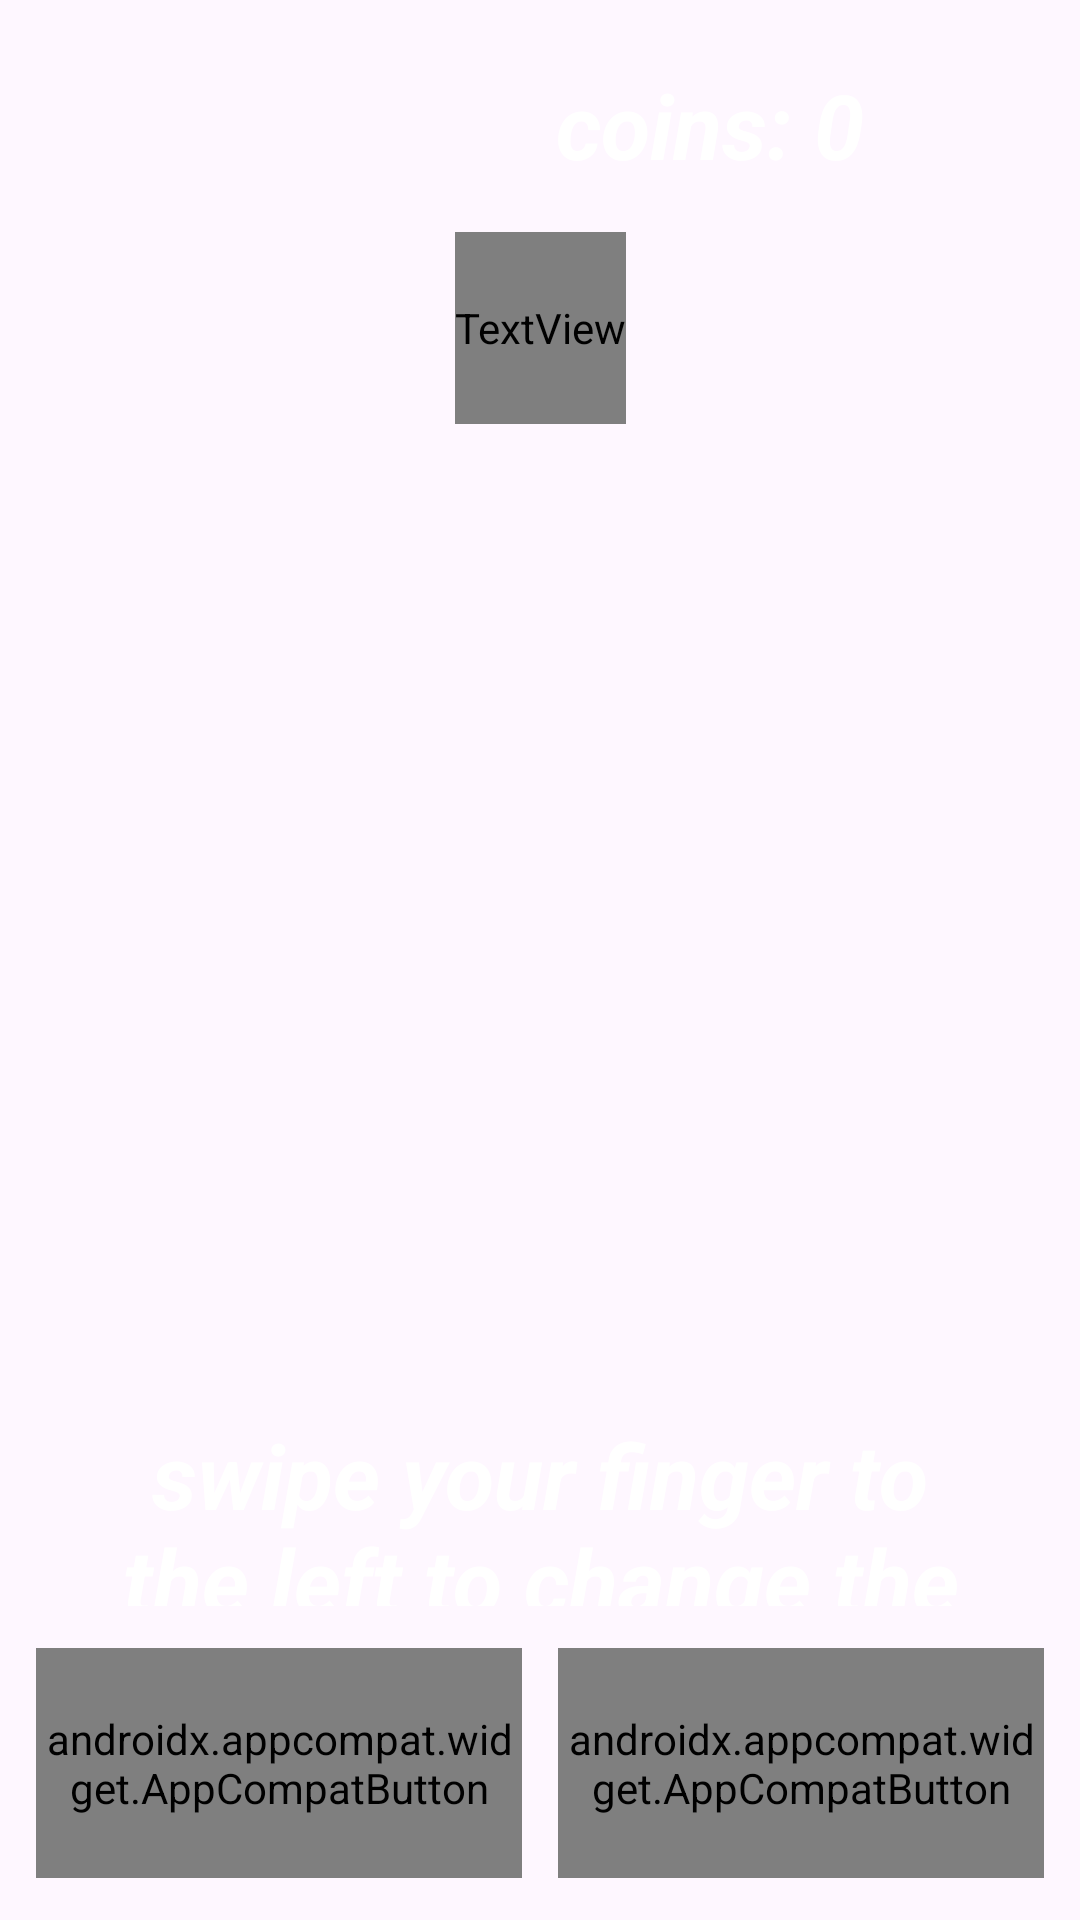

Layout XML and referenced resources for this Android screen:
<!-- AndroidManifest.xml: application theme Theme.Bingo -->
<!-- res/layout/fragment_game.xml -->
<?xml version="1.0" encoding="utf-8"?>
<androidx.constraintlayout.widget.ConstraintLayout xmlns:android="http://schemas.android.com/apk/res/android"
    xmlns:tools="http://schemas.android.com/tools"
    android:layout_width="match_parent"
    android:layout_height="match_parent"
    xmlns:app="http://schemas.android.com/apk/res-auto"
    tools:context=".view.fragments.GameFragment">

    <ImageView
        android:layout_width="match_parent"
        android:layout_height="match_parent"
        android:scaleType="centerCrop"
        android:id="@+id/id_game_img"/>

    <ImageView
        android:id="@+id/id_game_img_money"
        android:layout_width="0dp"
        android:layout_height="0dp"
        android:layout_marginTop="16dp"
        android:layout_marginEnd="8dp"
        app:layout_constraintEnd_toEndOf="parent"
        app:layout_constraintHeight_percent="0.08"
        app:layout_constraintTop_toTopOf="parent"
        app:layout_constraintWidth_percent="0.15" />

    <TextView
        android:id="@+id/id_game_tv_money"
        android:layout_width="wrap_content"
        android:layout_height="0dp"
        android:gravity="center"
        android:textColor="@color/white"
        android:textStyle="bold|italic"
        android:layout_marginEnd="10dp"
        android:text="coins: 0"
        android:textSize="30sp"
        app:layout_constraintHeight_percent="0.08"
        app:layout_constraintEnd_toStartOf="@id/id_game_img_money"
        app:layout_constraintTop_toTopOf="@id/id_game_img_money"
        app:layout_constraintBottom_toBottomOf="@id/id_game_img_money"/>

    <TextView
        android:id="@+id/id_game_tv_numbers_bingo"
        android:layout_width="wrap_content"
        android:layout_height="0dp"
        android:layout_marginTop="10dp"
        android:gravity="center"
        android:textColor="@color/white"
        android:fontFamily="@font/coiny"
        android:text="- - - - - -"
        android:textSize="50sp"
        android:textStyle="bold"
        app:layout_constraintHeight_percent="0.1"
        app:layout_constraintStart_toStartOf="parent"
        app:layout_constraintEnd_toEndOf="parent"
        app:layout_constraintTop_toBottomOf="@id/id_game_tv_money"/>

    <androidx.recyclerview.widget.RecyclerView
        android:id="@+id/id_game_rv"
        android:layout_width="0dp"
        android:layout_height="0dp"
        android:layout_marginTop="10dp"
        tools:listitem="@layout/item_rv"
        app:layout_constraintStart_toStartOf="parent"
        app:layout_constraintEnd_toEndOf="parent"
        app:layout_constraintTop_toBottomOf="@id/id_game_tv_numbers_bingo"
        app:layout_constraintWidth_percent="0.95"
        app:layout_constraintHeight_percent="0.5"/>

    <TextView
        android:id="@+id/id_game_tv_desc_swipe"
        android:layout_width="0dp"
        android:layout_height="0dp"
        android:gravity="center"
        android:textColor="@color/white"
        android:textStyle="bold|italic"
        android:textSize="30sp"
        android:text="swipe your finger to the left to change the numbers"
        app:layout_constraintStart_toStartOf="parent"
        app:layout_constraintEnd_toEndOf="parent"
        app:layout_constraintTop_toBottomOf="@id/id_game_rv"
        app:layout_constraintWidth_percent="0.95"
        app:layout_constraintHeight_percent="0.1"/>

    <androidx.appcompat.widget.AppCompatButton
        android:id="@+id/id_game_button_pick"
        android:layout_width="0dp"
        android:layout_height="0dp"
        style="@style/ButtonMenuStyle"
        android:textColor="@color/white"
        android:text="PICK"
        android:fontFamily="@font/coiny"
        android:textSize="40sp"
        app:layout_constraintStart_toStartOf="parent"
        app:layout_constraintTop_toBottomOf="@id/id_game_tv_desc_swipe"
        app:layout_constraintBottom_toBottomOf="parent"
        app:layout_constraintWidth_percent="0.45"
        app:layout_constraintEnd_toStartOf="@id/id_game_button_finish"
        app:layout_constraintHeight_percent="0.12"/>

    <androidx.appcompat.widget.AppCompatButton
        android:id="@+id/id_game_button_finish"
        android:layout_width="0dp"
        android:layout_height="0dp"
        style="@style/ButtonMenuStyle"
        android:textColor="@color/white"
        android:text="finish"
        android:fontFamily="@font/coiny"
        android:textSize="40sp"
        app:layout_constraintEnd_toEndOf="parent"
        app:layout_constraintTop_toBottomOf="@id/id_game_tv_desc_swipe"
        app:layout_constraintBottom_toBottomOf="parent"
        app:layout_constraintStart_toEndOf="@id/id_game_button_pick"
        app:layout_constraintWidth_percent="0.45"
        app:layout_constraintHeight_percent="0.12"/>

</androidx.constraintlayout.widget.ConstraintLayout>
<!-- res/layout/item_rv.xml (included above) -->
<?xml version="1.0" encoding="utf-8"?>
<androidx.constraintlayout.widget.ConstraintLayout xmlns:android="http://schemas.android.com/apk/res/android"
    android:layout_width="match_parent"
    android:layout_height="wrap_content"
    xmlns:app="http://schemas.android.com/apk/res-auto">

    <TextView
        android:id="@+id/id_item_rv_tv"
        android:layout_width="0dp"
        android:layout_height="90dp"
        android:textColor="@color/white"
        android:gravity="center"
        android:text="16"
        android:textStyle="italic"
        android:fontFamily="@font/coiny"
        android:textSize="50sp"
        app:layout_constraintStart_toStartOf="parent"
        app:layout_constraintEnd_toEndOf="parent"
        app:layout_constraintTop_toTopOf="parent"/>

</androidx.constraintlayout.widget.ConstraintLayout>
<!-- resources referenced by this layout -->
<resources>
  <style name="ButtonMenuStyle">
          <item name="android:background">@drawable/button_menu_selector</item>
      </style>
  <style name="Theme.Bingo" parent="Base.Theme.Bingo" />
  <!-- drawable button_menu_selector (drawable) -->
  <?xml version="1.0" encoding="utf-8"?>
  <selector xmlns:android="http://schemas.android.com/apk/res/android">
      <item android:state_pressed="true" android:drawable="@drawable/background_menu_button_pressed"/>
      <item android:drawable="@drawable/background_menu_button"/>
  </selector>
  <style name="Base.Theme.Bingo" parent="Theme.Material3.DayNight.NoActionBar">
          
          
      </style>
  <!-- drawable background_menu_button_pressed (drawable) -->
  <?xml version="1.0" encoding="utf-8"?>
  <shape xmlns:android="http://schemas.android.com/apk/res/android"
  
      android:shape="rectangle">
      <solid android:color="#9d77f3"/>
      <corners android:radius="40dp"/>
  
  </shape>
  <!-- drawable background_menu_button (drawable) -->
  <?xml version="1.0" encoding="utf-8"?>
  <shape xmlns:android="http://schemas.android.com/apk/res/android"
  
      android:shape="rectangle">
      <solid android:color="#aa84ff"/>
      <corners android:radius="40dp"/>
  
  </shape>
  <!-- not gathered from this repository: default colours our renderer supplied (Android Studio template values) -->
  <color name="white">#FFFFFFFF</color>
</resources>
